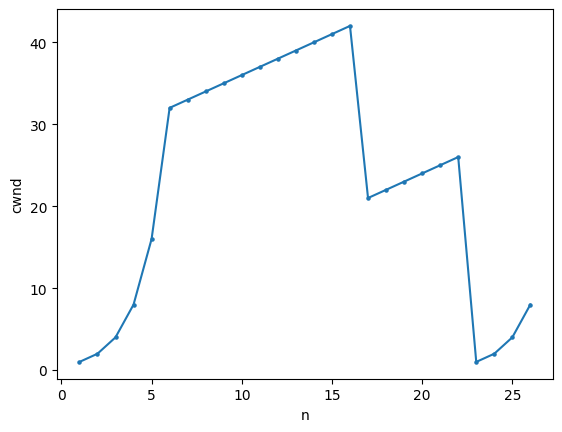

Source code (Python):
import math
import random

import matplotlib.pyplot as plt
import numpy

plt.rcParams['font.sans-serif']=['SimHei']
plt.xlabel("n")
plt.ylabel("cwnd")
x=[1,2,3,4,5,6,7,8,9,10,11,12,13,14,15,16,17,18,19,20,21,22,23,24,25,26]
y=[1,2,4,8,16,32,33,34,35,36,37,38,39,40,41,42,21,22,23,24,25,26,1,2,4,8]
plt.plot(x,y)
plt.scatter(x,y,s=5)
plt.show()